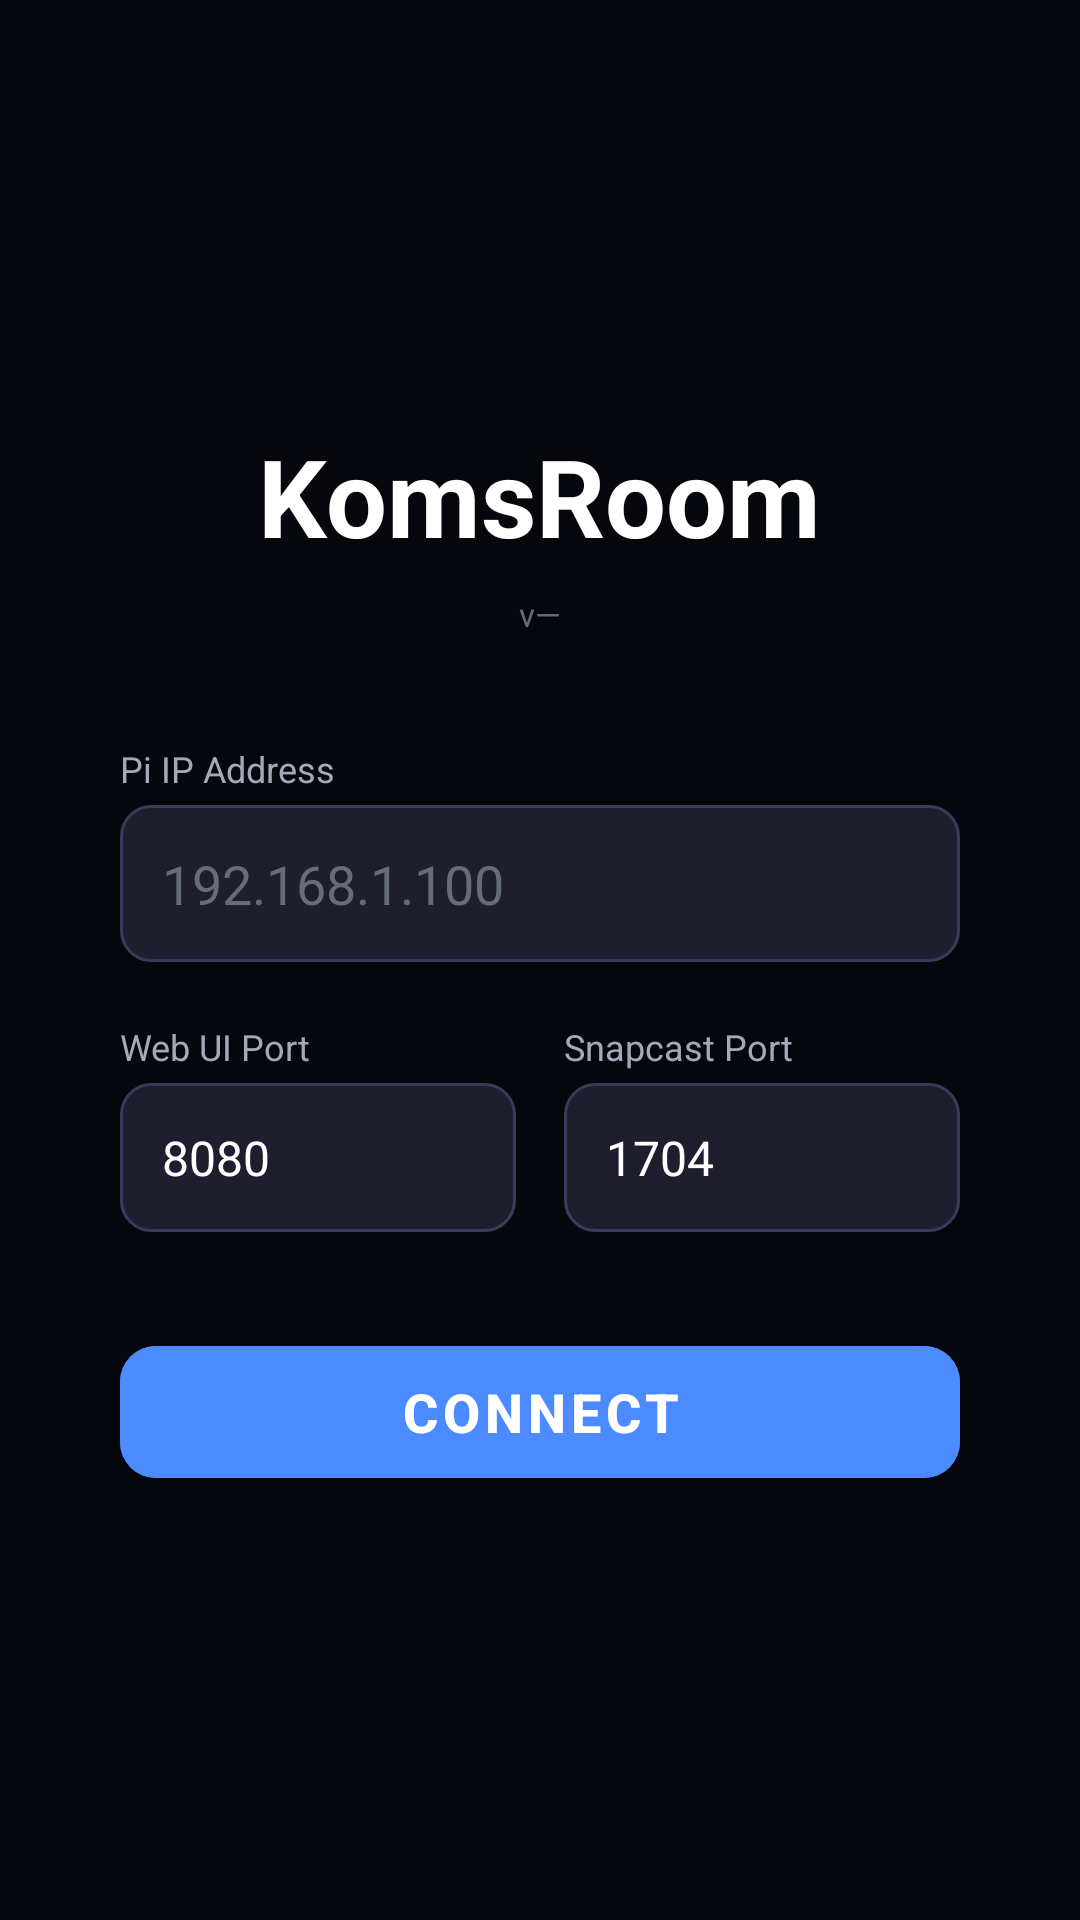

The Android layout XML behind this screen, and the referenced resources:
<!-- AndroidManifest.xml: application theme Theme.KomsRooms -->
<!-- res/layout/activity_connect.xml -->
<?xml version="1.0" encoding="utf-8"?>
<ScrollView xmlns:android="http://schemas.android.com/apk/res/android"
    android:layout_width="match_parent"
    android:layout_height="match_parent"
    android:background="@color/bg_dark"
    android:fillViewport="true">

    <LinearLayout
        android:layout_width="match_parent"
        android:layout_height="wrap_content"
        android:orientation="vertical"
        android:gravity="center"
        android:padding="40dp">

        <TextView
            android:layout_width="wrap_content"
            android:layout_height="wrap_content"
            android:text="KomsRoom"
            android:textColor="@color/white"
            android:textSize="36sp"
            android:textStyle="bold"
            android:layout_marginBottom="4dp" />

        
        <TextView
            android:id="@+id/tvVersion"
            android:layout_width="wrap_content"
            android:layout_height="wrap_content"
            android:text="v—"
            android:textColor="@color/text_hint"
            android:textSize="11sp"
            android:paddingTop="4dp"
            android:paddingBottom="4dp"
            android:paddingStart="8dp"
            android:paddingEnd="8dp"
            android:layout_marginBottom="32dp"
            android:clickable="true"
            android:focusable="true" />

        <TextView
            android:layout_width="match_parent"
            android:layout_height="wrap_content"
            android:text="Pi IP Address"
            android:textColor="@color/text_secondary"
            android:textSize="12sp"
            android:layout_marginBottom="4dp" />

        <EditText
            android:id="@+id/etIp"
            android:layout_width="match_parent"
            android:layout_height="wrap_content"
            android:hint="192.168.1.100"
            android:inputType="text"
            android:textColor="@color/white"
            android:textColorHint="@color/text_hint"
            android:background="@drawable/input_bg"
            android:padding="14dp"
            android:textSize="18sp"
            android:layout_marginBottom="20dp" />

        <LinearLayout
            android:layout_width="match_parent"
            android:layout_height="wrap_content"
            android:orientation="horizontal"
            android:weightSum="2"
            android:layout_marginBottom="32dp">

            <LinearLayout
                android:layout_width="0dp"
                android:layout_height="wrap_content"
                android:layout_weight="1"
                android:orientation="vertical"
                android:layout_marginEnd="8dp">

                <TextView
                    android:layout_width="wrap_content"
                    android:layout_height="wrap_content"
                    android:text="Web UI Port"
                    android:textColor="@color/text_secondary"
                    android:textSize="12sp"
                    android:layout_marginBottom="4dp" />

                <EditText
                    android:id="@+id/etWebPort"
                    android:layout_width="match_parent"
                    android:layout_height="wrap_content"
                    android:text="8080"
                    android:inputType="number"
                    android:textColor="@color/white"
                    android:textColorHint="@color/text_hint"
                    android:background="@drawable/input_bg"
                    android:padding="14dp"
                    android:textSize="16sp" />
            </LinearLayout>

            <LinearLayout
                android:layout_width="0dp"
                android:layout_height="wrap_content"
                android:layout_weight="1"
                android:orientation="vertical"
                android:layout_marginStart="8dp">

                <TextView
                    android:layout_width="wrap_content"
                    android:layout_height="wrap_content"
                    android:text="Snapcast Port"
                    android:textColor="@color/text_secondary"
                    android:textSize="12sp"
                    android:layout_marginBottom="4dp" />

                <EditText
                    android:id="@+id/etSnapPort"
                    android:layout_width="match_parent"
                    android:layout_height="wrap_content"
                    android:text="1704"
                    android:inputType="number"
                    android:textColor="@color/white"
                    android:textColorHint="@color/text_hint"
                    android:background="@drawable/input_bg"
                    android:padding="14dp"
                    android:textSize="16sp" />
            </LinearLayout>

        </LinearLayout>

        <com.google.android.material.button.MaterialButton
            android:id="@+id/btnConnect"
            android:layout_width="match_parent"
            android:layout_height="56dp"
            android:text="Connect"
            android:textSize="18sp"
            android:textStyle="bold"
            android:backgroundTint="@color/accent"
            android:textColor="@color/white"
            app:cornerRadius="12dp"
            xmlns:app="http://schemas.android.com/apk/res-auto" />

        
        <LinearLayout
            android:id="@+id/devPanel"
            android:layout_width="match_parent"
            android:layout_height="wrap_content"
            android:orientation="vertical"
            android:visibility="gone"
            android:background="#1A8B5CF6"
            android:padding="16dp"
            android:layout_marginTop="32dp">

            <TextView
                android:layout_width="wrap_content"
                android:layout_height="wrap_content"
                android:text="Developer Options"
                android:textColor="@color/accent"
                android:textSize="13sp"
                android:textStyle="bold"
                android:layout_marginBottom="8dp" />

            <TextView
                android:id="@+id/devBinaryStatus"
                android:layout_width="match_parent"
                android:layout_height="wrap_content"
                android:textColor="@color/text_secondary"
                android:textSize="12sp"
                android:fontFamily="monospace"
                android:layout_marginBottom="16dp" />

            <Button
                android:id="@+id/btnUseStable"
                android:layout_width="match_parent"
                android:layout_height="44dp"
                android:text="Switch to stable"
                android:textSize="14sp"
                android:backgroundTint="#2A2A2A"
                android:textColor="@color/white"
                android:layout_marginBottom="8dp" />

            <Button
                android:id="@+id/btnUseCurrent"
                android:layout_width="match_parent"
                android:layout_height="44dp"
                android:text="Switch to current"
                android:textSize="14sp"
                android:backgroundTint="#2A2A2A"
                android:textColor="@color/white"
                android:layout_marginBottom="8dp" />

            <Button
                android:id="@+id/btnPromoteToStable"
                android:layout_width="match_parent"
                android:layout_height="44dp"
                android:text="How to promote current → stable"
                android:textSize="13sp"
                android:backgroundTint="#1A1A1A"
                android:textColor="@color/text_secondary" />

        </LinearLayout>

    </LinearLayout>
</ScrollView>
<!-- resources referenced by this layout -->
<resources>
  <color name="accent">#FF4B8BFF</color>
  <color name="bg_dark">#FF05070D</color>
  <color name="text_hint">#FF666C7C</color>
  <color name="text_secondary">#FFA4A9B8</color>
  <color name="white">#FFFFFFFF</color>
  <!-- drawable input_bg (drawable) -->
  <?xml version="1.0" encoding="utf-8"?>
  <shape xmlns:android="http://schemas.android.com/apk/res/android"
      android:shape="rectangle">
      <solid android:color="#FF1E1E2E" />
      <stroke android:width="1dp" android:color="#FF3A3A5A" />
      <corners android:radius="10dp" />
  </shape>
  <style name="Theme.KomsRooms" parent="Theme.MaterialComponents.DayNight.NoActionBar">
          <item name="colorPrimary">@color/accent</item>
          <item name="colorPrimaryVariant">@color/surface</item>
          <item name="colorSecondary">@color/accent_purple</item>
          <item name="colorOnPrimary">@color/white</item>
          <item name="colorOnSecondary">@color/white</item>
          <item name="android:windowBackground">@color/bg_dark</item>
          <item name="android:statusBarColor">@color/bg_dark</item>
          <item name="android:navigationBarColor">@color/bg_dark</item>
      </style>
  <color name="surface">#FF0A0D15</color>
  <color name="accent_purple">#FFA64DF0</color>
</resources>
